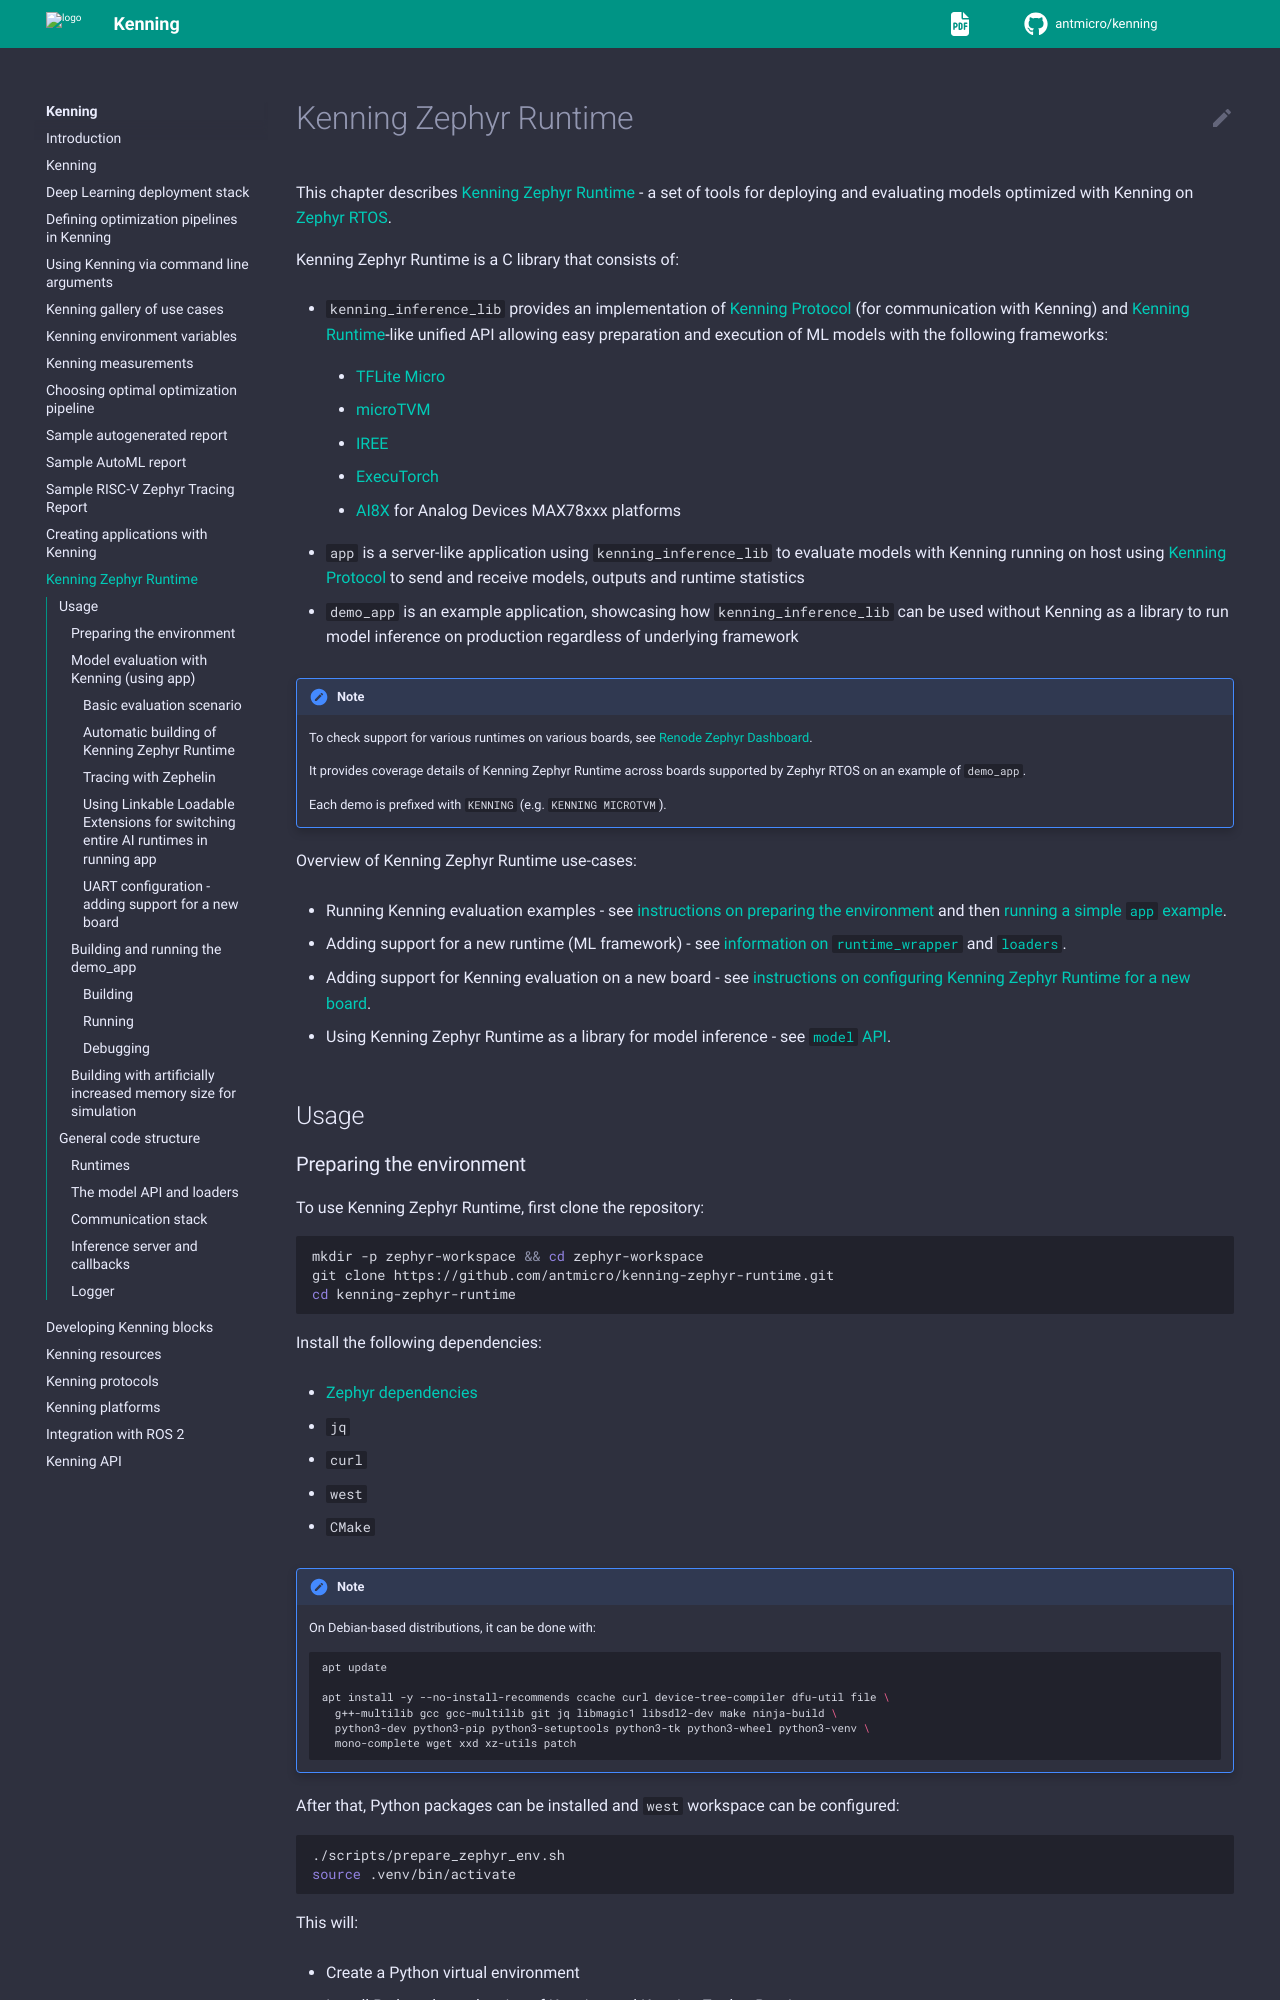

repository: antmicro/kenning · page: kenning-zephyr-runtime.html · generator: sphinx

# Kenning Zephyr Runtime

This chapter describes [Kenning Zephyr Runtime](https://github.com/antmicro/kenning-zephyr-runtime) - a set of tools for deploying and evaluating models optimized with Kenning on [Zephyr RTOS](https://www.zephyrproject.org/).

Kenning Zephyr Runtime is a C library that consists of:

* `kenning_inference_lib` provides an implementation of [Kenning Protocol](kenning-protocol) (for communication with Kenning) and [Kenning Runtime](runtime-api)-like unified API allowing easy preparation and execution of ML models with the following frameworks:
  * [TFLite Micro](https://github.com/tensorflow/tflite-micro)
  * [microTVM](https://tvm.apache.org/)
  * [IREE](https://iree.dev/)
  * [ExecuTorch](https://docs.pytorch.org/executorch/stable/index.html)
  * [AI8X](https://github.com/analogdevicesinc/ai8x-synthesis) for Analog Devices MAX78xxx platforms
* `app` is a server-like application using `kenning_inference_lib` to evaluate models with Kenning running on host using [Kenning Protocol](kenning-protocol) to send and receive models, outputs and runtime statistics
* `demo_app` is an example application, showcasing how `kenning_inference_lib` can be used without Kenning as a library to run model inference on production regardless of underlying framework

:::{note}
To check support for various runtimes on various boards, see [Renode Zephyr Dashboard](https://zephyr-dashboard.renode.io/).

It provides coverage details of Kenning Zephyr Runtime across boards supported by Zephyr RTOS on an example of `demo_app`.

Each demo is prefixed with `KENNING` (e.g. `KENNING MICROTVM`).
:::

Overview of Kenning Zephyr Runtime use-cases:

- Running Kenning evaluation examples - see [instructions on preparing the environment](preparing-the-environment) and then [running a simple `app` example](model-evaluation).
- Adding support for a new runtime (ML framework) - see [information on `runtime_wrapper`](runtimes) and [`loaders`](model).
- Adding support for Kenning evaluation on a new board  - see [instructions on configuring Kenning Zephyr Runtime for a new board](uart-configuration).
- Using Kenning Zephyr Runtime as a library for model inference - see [`model` API](model).

(kenning-zephyr-runtime-usage)=
## Usage

(preparing-the-environment)=
